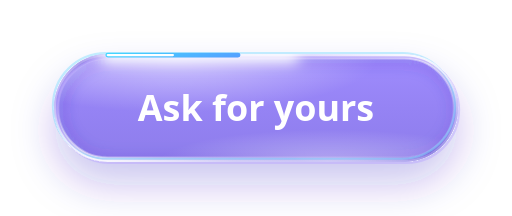
t = 0.00 s
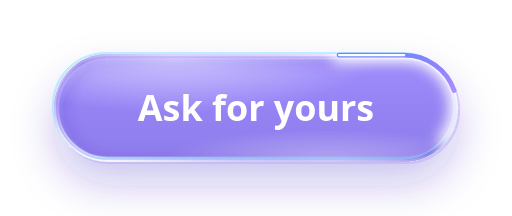
t = 0.60 s
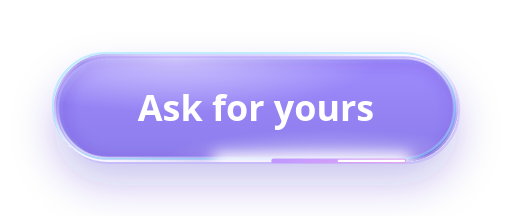
t = 1.20 s
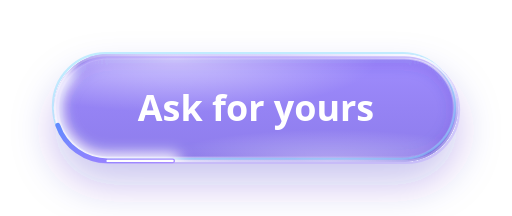
t = 1.80 s

The animated SVG that drew these frames (rendered in a browser with its animation timeline set to each time). Animation: 3 SMIL elements (animate=3); one cycle of 2.40 s, repeats indefinitely.

<svg xmlns="http://www.w3.org/2000/svg" xmlns:xlink="http://www.w3.org/1999/xlink" viewBox="-24 -24 228 96" width="228" height="96"><defs>
<linearGradient id="gbody" x1="0" y1="0" x2="1" y2="1"><stop offset="0" stop-color="#fff" stop-opacity=".26"/><stop offset=".36" stop-color="#fff" stop-opacity=".08"/><stop offset=".62" stop-color="#fff" stop-opacity=".04"/><stop offset="1" stop-color="#fff" stop-opacity=".17"/></linearGradient>
<linearGradient id="grim" x1="0" y1="1" x2="1" y2="0"><stop offset="0" stop-color="#fff" stop-opacity=".98"/><stop offset=".22" stop-color="#fff" stop-opacity=".40"/><stop offset=".5" stop-color="#fff" stop-opacity=".18"/><stop offset=".78" stop-color="#fff" stop-opacity=".40"/><stop offset="1" stop-color="#fff" stop-opacity=".98"/></linearGradient>
<linearGradient id="gaccent" x1="0" y1="0" x2="1" y2="0"><stop offset="0" stop-color="#6b4dff"/><stop offset="1" stop-color="#3f8cff"/></linearGradient>
<linearGradient id="gpress" x1="0" y1="0" x2="0" y2="1"><stop offset="0" stop-color="#8a72ff" stop-opacity=".80"/><stop offset="1" stop-color="#4a2fe0" stop-opacity=".62"/></linearGradient>
<radialGradient id="gknob" cx=".35" cy=".28" r=".9"><stop offset="0" stop-color="#fff"/><stop offset=".55" stop-color="#fff"/><stop offset="1" stop-color="#d4cffa"/></radialGradient>
<radialGradient id="glens" cx=".5" cy=".3" r=".8"><stop offset="0" stop-color="#fff" stop-opacity=".95"/><stop offset=".55" stop-color="#fff" stop-opacity=".55"/><stop offset="1" stop-color="#d9d4ff" stop-opacity=".8"/></radialGradient>
<radialGradient id="gmark" cx=".5" cy=".4" r=".64"><stop offset="0" stop-color="#9282ff"/><stop offset=".5" stop-color="#6b4dff"/><stop offset=".86" stop-color="#3a22c4"/><stop offset="1" stop-color="#110a40"/></radialGradient>
<radialGradient id="gmarklight" cx=".5" cy="1" r=".58"><stop offset="0" stop-color="#e2dfff" stop-opacity=".85"/><stop offset=".45" stop-color="#9282ff" stop-opacity=".3"/><stop offset="1" stop-color="#9282ff" stop-opacity="0"/></radialGradient>
<linearGradient id="gsheen" x1="0" y1="0" x2="0" y2="1"><stop offset="0" stop-color="#fff" stop-opacity=".75"/><stop offset="1" stop-color="#fff" stop-opacity="0"/></linearGradient>
<radialGradient id="gpool"><stop offset="0" stop-color="#fff" stop-opacity=".9"/><stop offset="1" stop-color="#fff" stop-opacity="0"/></radialGradient>
<filter id="gsoft" x="-30%" y="-60%" width="160%" height="220%"><feGaussianBlur stdDeviation="3"/></filter>
<linearGradient id="gbev" x1="0" y1="1" x2="1" y2="0"><stop offset="0" stop-color="#fff" stop-opacity=".95"/><stop offset=".3" stop-color="#fff" stop-opacity=".07"/><stop offset=".5" stop-color="#3a22c4" stop-opacity=".42"/><stop offset=".7" stop-color="#fff" stop-opacity=".07"/><stop offset="1" stop-color="#fff" stop-opacity=".95"/></linearGradient>
<radialGradient id="gface"><stop offset="0" stop-color="#fff" stop-opacity=".5"/><stop offset="1" stop-color="#fff" stop-opacity="0"/></radialGradient>
<filter id="ghalo" x="-40%" y="-120%" width="180%" height="340%"><feGaussianBlur stdDeviation="7"/></filter>
<filter id="gliftL" x="-40%" y="-60%" width="180%" height="280%"><feColorMatrix in="SourceAlpha" type="matrix" values="0 0 0 0 0 0 0 0 0 0 0 0 0 0 0 0 0 0 20 0" result="a"/><feGaussianBlur in="a" stdDeviation="12"/><feOffset dy="12" result="d0"/><feFlood flood-color="#3a22c4" flood-opacity=".26"/><feComposite in2="d0" operator="in"/><feComposite in2="a" operator="out"/></filter><filter id="gliftS" x="-40%" y="-60%" width="180%" height="280%"><feColorMatrix in="SourceAlpha" type="matrix" values="0 0 0 0 0 0 0 0 0 0 0 0 0 0 0 0 0 0 20 0" result="a"/><feGaussianBlur in="a" stdDeviation="5"/><feOffset dy="5" result="d0"/><feFlood flood-color="#3a22c4" flood-opacity=".26"/><feComposite in2="d0" operator="in"/><feComposite in2="a" operator="out"/></filter><filter id="gliftLH" x="-40%" y="-60%" width="180%" height="280%"><feColorMatrix in="SourceAlpha" type="matrix" values="0 0 0 0 0 0 0 0 0 0 0 0 0 0 0 0 0 0 20 0" result="a"/><feGaussianBlur in="a" stdDeviation="20"/><feOffset dy="22" result="d0"/><feFlood flood-color="#3a22c4" flood-opacity=".26"/><feComposite in2="d0" operator="in"/><feComposite in2="a" operator="out"/></filter><filter id="gliftSH" x="-40%" y="-60%" width="180%" height="280%"><feColorMatrix in="SourceAlpha" type="matrix" values="0 0 0 0 0 0 0 0 0 0 0 0 0 0 0 0 0 0 20 0" result="a"/><feGaussianBlur in="a" stdDeviation="9"/><feOffset dy="10" result="d0"/><feFlood flood-color="#3a22c4" flood-opacity=".26"/><feComposite in2="d0" operator="in"/><feComposite in2="a" operator="out"/></filter>
<linearGradient id="ggloss" x1="0" y1="0" x2="0" y2="1"><stop offset="0" stop-color="#fff" stop-opacity=".82"/><stop offset="1" stop-color="#fff" stop-opacity=".05"/></linearGradient>
<linearGradient id="gedge" x1="0" y1="0" x2="1" y2="1"><stop offset="0" stop-color="#fff" stop-opacity=".95"/><stop offset=".42" stop-color="#fff" stop-opacity="0"/><stop offset=".68" stop-color="#e2dfff" stop-opacity="0"/><stop offset="1" stop-color="#e2dfff" stop-opacity=".38"/></linearGradient>
<radialGradient id="gwellg"><stop offset="0" stop-color="#110a40" stop-opacity=".34"/><stop offset="1" stop-color="#110a40" stop-opacity="0"/></radialGradient>
<linearGradient id="gpressh" x1="0" y1="0" x2="0" y2="1"><stop offset="0" stop-color="#b3a6ff" stop-opacity=".85"/><stop offset="1" stop-color="#9282ff" stop-opacity=".7"/></linearGradient>
<linearGradient id="gpressd" x1="0" y1="0" x2="0" y2="1"><stop offset="0" stop-color="#4a2fe0" stop-opacity=".9"/><stop offset="1" stop-color="#3a22c4" stop-opacity=".85"/></linearGradient>
<linearGradient id="gpressx" x1="0" y1="0" x2="0" y2="1"><stop offset="0" stop-color="#8a8a98" stop-opacity=".45"/><stop offset="1" stop-color="#8a8a98" stop-opacity=".3"/></linearGradient>
<linearGradient id="gprism" x1="0" y1="0" x2="1" y2="1"><stop offset="0" stop-color="#3fe8ff"/><stop offset=".3" stop-color="#5a8cff"/><stop offset=".55" stop-color="#9282ff"/><stop offset=".8" stop-color="#c79bff"/><stop offset="1" stop-color="#f0a8e6"/></linearGradient>
<filter id="gshine" x="-30%" y="-30%" width="160%" height="160%"><feGaussianBlur stdDeviation="1.4"/></filter>
<filter id="gglow" x="-50%" y="-80%" width="200%" height="260%"><feGaussianBlur stdDeviation="4" result="b"/><feMerge><feMergeNode in="b"/><feMergeNode in="SourceGraphic"/></feMerge></filter>
<filter id="gdrop" x="-50%" y="-50%" width="200%" height="220%"><feDropShadow dx="0" dy="3" stdDeviation="3" flood-color="#3a22c4" flood-opacity=".3"/></filter>
<filter id="gbevL" x="-30%" y="-40%" width="160%" height="200%">
<feColorMatrix in="SourceAlpha" type="matrix" values="0 0 0 0 0 0 0 0 0 0 0 0 0 0 0 0 0 0 20 0" result="a"/><feGaussianBlur in="a" stdDeviation="6" result="b"/>
<feOffset in="b" dx="-6" dy="-8" result="o1"/><feComposite in="a" in2="o1" operator="out" result="e1"/><feFlood flood-color="#3a22c4" flood-opacity=".30"/><feComposite in2="e1" operator="in" result="shade"/>
<feOffset in="b" dx="6" dy="8" result="o2"/><feComposite in="a" in2="o2" operator="out" result="e2"/><feFlood flood-color="#fff" flood-opacity="1"/><feComposite in2="e2" operator="in" result="lit"/>
<feGaussianBlur in="a" stdDeviation="10"/><feOffset dy="10" result="d0"/><feFlood flood-color="#3a22c4" flood-opacity=".28"/><feComposite in2="d0" operator="in"/><feComposite in2="a" operator="out" result="ds"/>
<feMerge><feMergeNode in="ds"/><feMergeNode in="SourceGraphic"/><feMergeNode in="shade"/><feMergeNode in="lit"/></feMerge></filter><filter id="gbevS" x="-30%" y="-40%" width="160%" height="200%">
<feColorMatrix in="SourceAlpha" type="matrix" values="0 0 0 0 0 0 0 0 0 0 0 0 0 0 0 0 0 0 20 0" result="a"/><feGaussianBlur in="a" stdDeviation="2.5" result="b"/>
<feOffset in="b" dx="-2.5" dy="-3.5" result="o1"/><feComposite in="a" in2="o1" operator="out" result="e1"/><feFlood flood-color="#3a22c4" flood-opacity=".30"/><feComposite in2="e1" operator="in" result="shade"/>
<feOffset in="b" dx="2.5" dy="3.5" result="o2"/><feComposite in="a" in2="o2" operator="out" result="e2"/><feFlood flood-color="#fff" flood-opacity="1"/><feComposite in2="e2" operator="in" result="lit"/>
<feGaussianBlur in="a" stdDeviation="5"/><feOffset dy="5" result="d0"/><feFlood flood-color="#3a22c4" flood-opacity=".28"/><feComposite in2="d0" operator="in"/><feComposite in2="a" operator="out" result="ds"/>
<feMerge><feMergeNode in="ds"/><feMergeNode in="SourceGraphic"/><feMergeNode in="shade"/><feMergeNode in="lit"/></feMerge></filter>
</defs><clipPath id="gg1c"><rect x="0" y="0" width="180" height="48" rx="24.0"/></clipPath><rect x="0" y="0" width="180" height="48" rx="24.0" fill="#000" filter="url(#gliftSH)"/><rect x="0" y="0" width="180" height="48" rx="24.0" fill="url(#gpress)"/><rect x="1.0" y="1.0" width="178" height="46" rx="23.0" fill="none" stroke="url(#gbev)" stroke-width="2"/><g clip-path="url(#gg1c)"><rect x="2" y="2" width="176" height="44" rx="22.0" fill="none" stroke="#3a22c4" stroke-opacity=".5" stroke-width="2" filter="url(#gsoft)" transform="translate(1 1)"/><ellipse cx="54.0" cy="2" rx="90.0" ry="24.0" fill="url(#gface)"/></g><g clip-path="url(#gg1c)"><rect x="1" y="1" width="178" height="46" rx="23.0" fill="none" stroke="#fff" stroke-opacity="0.20" stroke-width="2" filter="url(#gsoft)"/><ellipse cx="122.4" cy="48" rx="75.6" ry="14.399999999999999" fill="url(#gpool)" opacity="0.40"/></g><rect x="2" y="2" width="176" height="44" rx="22.0" fill="none" stroke="url(#grim)" stroke-opacity=".5" stroke-width=".8"/><rect x="0.5" y="0.5" width="179" height="47" rx="23.5" fill="none" stroke="#7fdcff" stroke-opacity=".45" stroke-width="1" transform="translate(-.9 -.9)"/><rect x="0.5" y="0.5" width="179" height="47" rx="23.5" fill="none" stroke="#b9a4ff" stroke-opacity=".45" stroke-width="1" transform="translate(.9 .9)"/><rect x="0.45" y="0.45" width="179.1" height="47.1" rx="23.55" fill="none" stroke="url(#grim)" stroke-width="0.9"/><g clip-path="url(#gg1c)"><rect x="0.45" y="0.45" width="179.1" height="47.1" rx="23.55" fill="none" stroke="#fff" stroke-opacity="1" stroke-width="7" stroke-linecap="round" stroke-dasharray="82 330" filter="url(#gsoft)"><animate attributeName="stroke-dashoffset" from="412" to="0" dur="2.4s" repeatCount="indefinite"/></rect></g><rect x="0.45" y="0.45" width="179.1" height="47.1" rx="23.55" fill="none" stroke="url(#gprism)" stroke-width="2.16" stroke-linecap="round" stroke-dasharray="58 354"><animate attributeName="stroke-dashoffset" from="412" to="0" dur="2.4s" repeatCount="indefinite"/></rect><rect x="0.45" y="0.45" width="179.1" height="47.1" rx="23.55" fill="none" stroke="#fff" stroke-width="0.9900000000000001" stroke-linecap="round" stroke-dasharray="29 383"><animate attributeName="stroke-dashoffset" from="412" to="0" dur="2.4s" repeatCount="indefinite"/></rect><text x="90" y="30" font-family="Geist, system-ui, -apple-system, 'Segoe UI', sans-serif" font-size="16" font-weight="650" fill="#fff" text-anchor="middle">Ask for yours</text></svg>
